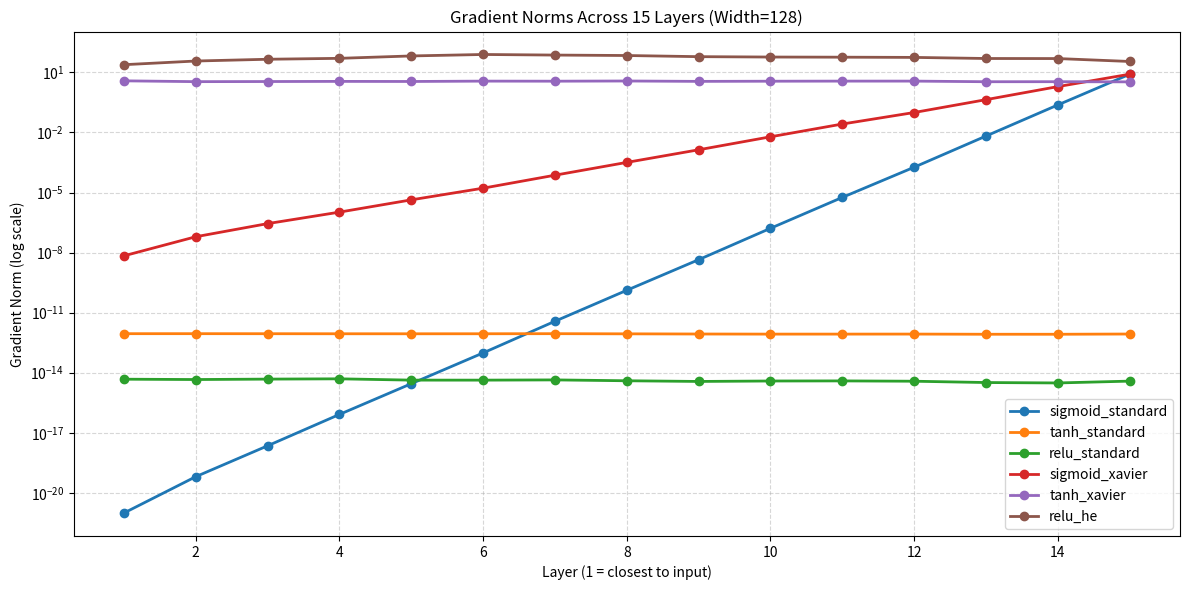

Recreate this plot in Python.
import numpy as np
import matplotlib.pyplot as plt

np.random.seed(42)

# Activation functions and derivatives
def sigmoid(x):
    return 1 / (1 + np.exp(-x))

def sigmoid_derivative(x):
    s = sigmoid(x)
    return s * (1 - s)

def tanh(x):
    return np.tanh(x)

def tanh_derivative(x):
    return 1 - np.tanh(x) ** 2

def relu(x):
    return np.maximum(0, x)

def relu_derivative(x):
    return (x > 0).astype(float)

ACTIVATIONS = {
    'sigmoid': (sigmoid, sigmoid_derivative),
    'tanh': (tanh, tanh_derivative),
    'relu': (relu, relu_derivative)
}

# Weight initializations
def init_weights(shape, method='standard'):
    fan_in, fan_out = shape[1], shape[0]
    if method == 'standard':
        return np.random.randn(*shape) * 0.01
    elif method == 'xavier':
        return np.random.randn(*shape) * np.sqrt(2.0 / (fan_in + fan_out))
    elif method == 'he':
        return np.random.randn(*shape) * np.sqrt(2.0 / fan_in)
    else:
        raise ValueError(f"Unknown init method: {method}")

class DeepMLP:
    def __init__(self, layer_sizes, activation='tanh', init_method='standard'):
        self.layer_sizes = layer_sizes
        self.activation_fn, self.activation_derivative = ACTIVATIONS[activation]
        self.init_method = init_method
        self.num_layers = len(layer_sizes) - 1
        self.weights = []
        self.biases = []
        for i in range(self.num_layers):
            w = init_weights((layer_sizes[i+1], layer_sizes[i]), init_method)
            b = np.zeros((layer_sizes[i+1], 1))
            self.weights.append(w)
            self.biases.append(b)

    def forward(self, X):
        self.activations = [X]
        self.z_values = []
        A = X
        for i in range(self.num_layers):
            Z = self.weights[i] @ A + self.biases[i]
            self.z_values.append(Z)
            A = self.activation_fn(Z)
            self.activations.append(A)
        return A

    def backward(self, X, y, output):
        m = X.shape[1]
        grads_w = [np.zeros_like(w) for w in self.weights]
        grads_b = [np.zeros_like(b) for b in self.biases]

        # Output layer gradient (MSE loss)
        dA = (output - y) / m
        for i in reversed(range(self.num_layers)):
            Z = self.z_values[i]
            A_prev = self.activations[i]
            dZ = dA * self.activation_derivative(Z)
            grads_w[i] = dZ @ A_prev.T
            grads_b[i] = np.sum(dZ, axis=1, keepdims=True)
            if i > 0:
                dA = self.weights[i].T @ dZ
        return grads_w, grads_b

def run_experiment(depth=10, width=64, activation='tanh', init_method='standard', batch_size=32):
    layer_sizes = [width] * (depth + 1)
    model = DeepMLP(layer_sizes, activation, init_method)
    X = np.random.randn(width, batch_size)
    y = np.random.randn(width, batch_size)
    output = model.forward(X)
    grads_w, _ = model.backward(X, y, output)
    grad_norms = [np.linalg.norm(g, 'fro') for g in grads_w]
    return grad_norms

def main():
    depth = 15
    width = 128
    batch_size = 64

    configs = [
        ('sigmoid', 'standard'),
        ('tanh', 'standard'),
        ('relu', 'standard'),
        ('sigmoid', 'xavier'),
        ('tanh', 'xavier'),
        ('relu', 'he'),
    ]

    results = {}
    for act, init in configs:
        print(f"Running: activation={act}, init={init}")
        norms = run_experiment(depth, width, act, init, batch_size)
        results[f"{act}_{init}"] = norms

    # Plot
    plt.figure(figsize=(12, 6))
    layers = list(range(1, depth + 1))
    for label, norms in results.items():
        plt.semilogy(layers, norms, marker='o', label=label, linewidth=2)
    plt.xlabel('Layer (1 = closest to input)')
    plt.ylabel('Gradient Norm (log scale)')
    plt.title(f'Gradient Norms Across {depth} Layers (Width={width})')
    plt.legend()
    plt.grid(True, which='both', linestyle='--', alpha=0.5)
    plt.tight_layout()
    plt.savefig('gradient_norms.png', dpi=150)
    print("Plot saved to gradient_norms.png")

    # Print summary statistics
    print("\n--- Gradient Norm Summary (mean ± std) ---")
    for label, norms in results.items():
        mean_norm = np.mean(norms)
        std_norm = np.std(norms)
        first_last_ratio = norms[0] / norms[-1] if norms[-1] != 0 else np.inf
        print(f"{label:20s}: mean={mean_norm:.2e}, std={std_norm:.2e}, first/last ratio={first_last_ratio:.2e}")

if __name__ == '__main__':
    main()
